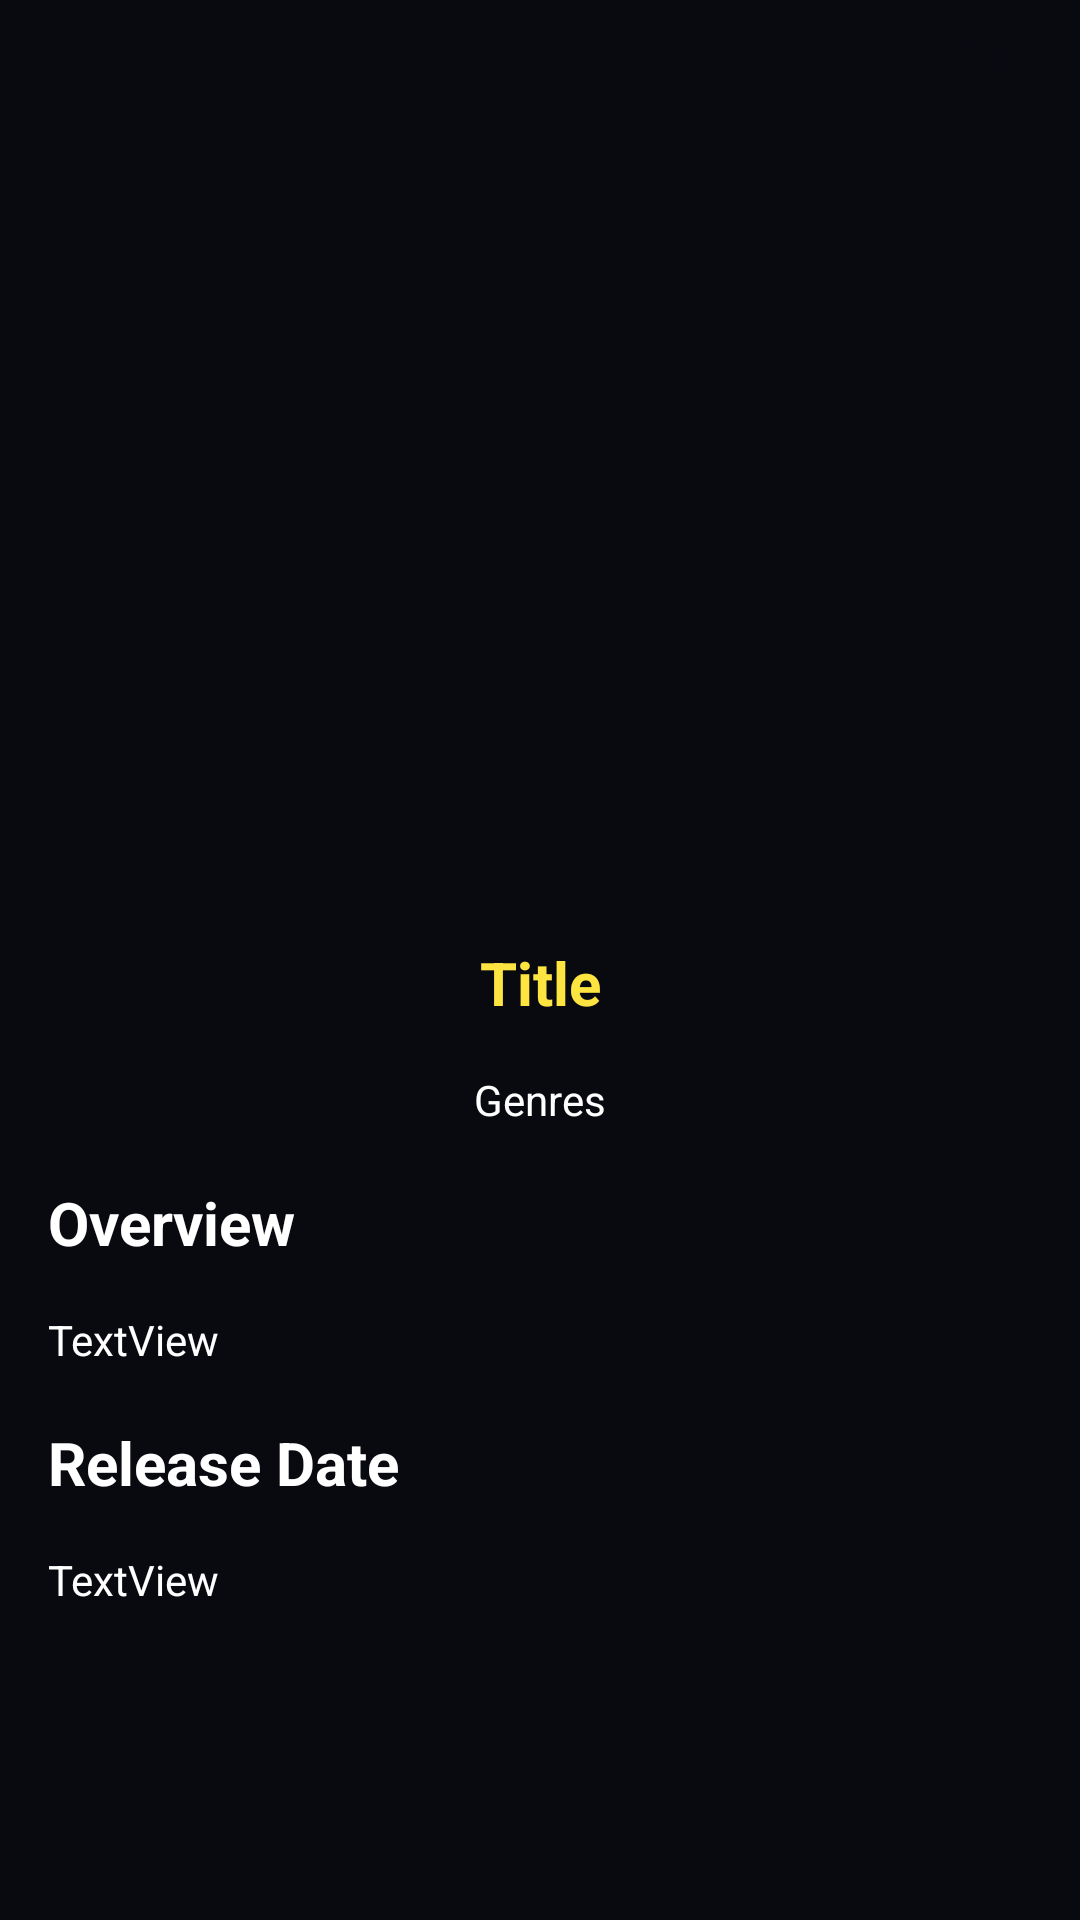

Android layout source for this screen:
<!-- AndroidManifest.xml: application theme Theme.MovieDB -->
<!-- res/layout/activity_movie_details.xml -->
<?xml version="1.0" encoding="utf-8"?>
<androidx.constraintlayout.widget.ConstraintLayout xmlns:android="http://schemas.android.com/apk/res/android"
    xmlns:app="http://schemas.android.com/apk/res-auto"
    xmlns:tools="http://schemas.android.com/tools"
    android:layout_width="match_parent"
    android:layout_height="match_parent"
    android:background="@color/black"
    tools:context=".view.activities.MovieDetailsActivity">

    <ImageView
        android:id="@+id/img_poster_movie_details"
        android:layout_width="200dp"
        android:layout_height="250dp"
        android:layout_marginTop="32dp"
        app:layout_constraintEnd_toEndOf="parent"
        app:layout_constraintStart_toStartOf="parent"
        app:layout_constraintTop_toTopOf="parent"
        tools:srcCompat="@tools:sample/avatars" />

    <TextView
        android:id="@+id/lbl_movieId_details"
        android:layout_width="wrap_content"
        android:layout_height="wrap_content"
        android:layout_marginTop="8dp"
        android:layout_marginEnd="8dp"
        android:text="TextView"
        android:textColor="@color/black"
        app:layout_constraintEnd_toEndOf="parent"
        app:layout_constraintTop_toTopOf="parent" />

    <TextView
        android:id="@+id/lbl_title_movie_details"
        android:layout_width="wrap_content"
        android:layout_height="wrap_content"
        android:layout_marginTop="32dp"
        android:maxLines="1"
        android:text="@string/title"
        android:textColor="@color/gold"
        android:textSize="20sp"
        android:textStyle="bold"
        app:layout_constraintEnd_toEndOf="parent"
        app:layout_constraintStart_toStartOf="parent"
        app:layout_constraintTop_toBottomOf="@+id/img_poster_movie_details" />

    <TextView
        android:id="@+id/lbl_genre_movie_details"
        android:layout_width="wrap_content"
        android:layout_height="wrap_content"
        android:layout_marginTop="16dp"
        android:text="Genres"
        android:textColor="@color/white"
        android:textSize="14sp"
        app:layout_constraintEnd_toEndOf="parent"
        app:layout_constraintStart_toStartOf="parent"
        app:layout_constraintTop_toBottomOf="@+id/lbl_title_movie_details" />

    <TextView
        android:id="@+id/lbl_releasedate_movie_details"
        android:layout_width="wrap_content"
        android:layout_height="wrap_content"
        android:layout_marginTop="16dp"
        android:maxLines="1"
        android:text="TextView"
        android:textColor="@color/white"
        android:textSize="14sp"
        app:layout_constraintStart_toStartOf="@+id/textView"
        app:layout_constraintTop_toBottomOf="@+id/textView" />

    <TextView
        android:id="@+id/textView5"
        android:layout_width="wrap_content"
        android:layout_height="wrap_content"
        android:layout_marginStart="16dp"
        android:layout_marginTop="18dp"
        android:text="Overview"
        android:textColor="@color/white"
        android:textSize="20sp"
        android:textStyle="bold"
        app:layout_constraintStart_toStartOf="parent"
        app:layout_constraintTop_toBottomOf="@+id/lbl_genre_movie_details" />

    <TextView
        android:id="@+id/lbl_overview_movie_details"
        android:layout_width="0dp"
        android:layout_height="wrap_content"
        android:layout_marginTop="16dp"
        android:layout_marginEnd="16dp"
        android:text="TextView"
        android:textColor="@color/white"
        android:textSize="14sp"
        app:layout_constraintEnd_toEndOf="parent"
        app:layout_constraintStart_toStartOf="@+id/textView5"
        app:layout_constraintTop_toBottomOf="@+id/textView5" />

    <TextView
        android:id="@+id/textView"
        android:layout_width="wrap_content"
        android:layout_height="wrap_content"
        android:layout_marginStart="16dp"
        android:layout_marginTop="18dp"
        android:text="Release Date"
        android:textColor="@color/white"
        android:textSize="20sp"
        android:textStyle="bold"
        app:layout_constraintStart_toStartOf="parent"
        app:layout_constraintTop_toBottomOf="@+id/lbl_overview_movie_details" />
</androidx.constraintlayout.widget.ConstraintLayout>
<!-- resources referenced by this layout -->
<resources>
  <color name="black">#090910</color>
  <color name="gold">#FEE440</color>
  <color name="white">#FFFFFFFF</color>
  <string name="title">Title</string>
  <style name="Theme.MovieDB" parent="Theme.MaterialComponents.Light.DarkActionBar">
          
          <item name="colorPrimary">@color/black</item>
          <item name="colorPrimaryVariant">@color/black</item>
          <item name="colorOnPrimary">@color/white</item>
          
          <item name="colorSecondary">@color/teal_200</item>
          <item name="colorSecondaryVariant">@color/teal_700</item>
          <item name="colorOnSecondary">@color/black</item>
          
          <item name="android:statusBarColor" tools:targetApi="l">?attr/colorPrimaryVariant</item>
          
      </style>
  <color name="teal_200">#FF03DAC5</color>
  <color name="teal_700">#FF018786</color>
</resources>
